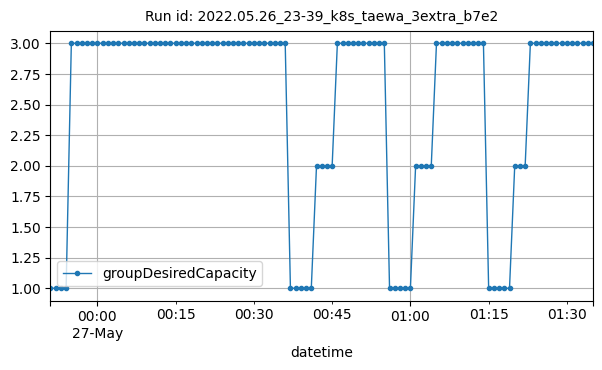

The data file committed next to this chart (first rows):
datetime, groupDesiredCapacity
2022-05-26T23:51:00Z, 1
2022-05-26T23:52:00Z, 1
2022-05-26T23:53:00Z, 1
2022-05-26T23:54:00Z, 1
2022-05-26T23:55:00Z, 3
2022-05-26T23:56:00Z, 3
2022-05-26T23:57:00Z, 3
2022-05-26T23:58:00Z, 3
2022-05-26T23:59:00Z, 3
2022-05-27T00:00:00Z, 3
2022-05-27T00:01:00Z, 3
2022-05-27T00:02:00Z, 3
2022-05-27T00:03:00Z, 3
2022-05-27T00:04:00Z, 3
2022-05-27T00:05:00Z, 3
2022-05-27T00:06:00Z, 3
2022-05-27T00:07:00Z, 3
2022-05-27T00:08:00Z, 3
2022-05-27T00:09:00Z, 3
2022-05-27T00:10:00Z, 3
2022-05-27T00:11:00Z, 3
2022-05-27T00:12:00Z, 3
2022-05-27T00:13:00Z, 3
2022-05-27T00:14:00Z, 3
2022-05-27T00:15:00Z, 3
2022-05-27T00:16:00Z, 3
2022-05-27T00:17:00Z, 3
2022-05-27T00:18:00Z, 3
2022-05-27T00:19:00Z, 3
2022-05-27T00:20:00Z, 3
2022-05-27T00:21:00Z, 3
2022-05-27T00:22:00Z, 3
2022-05-27T00:23:00Z, 3
2022-05-27T00:24:00Z, 3
2022-05-27T00:25:00Z, 3
2022-05-27T00:26:00Z, 3
2022-05-27T00:27:00Z, 3
2022-05-27T00:28:00Z, 3
2022-05-27T00:29:00Z, 3
2022-05-27T00:30:00Z, 3
2022-05-27T00:31:00Z, 3
2022-05-27T00:32:00Z, 3
2022-05-27T00:33:00Z, 3
2022-05-27T00:34:00Z, 3
2022-05-27T00:35:00Z, 3
2022-05-27T00:36:00Z, 3
2022-05-27T00:37:00Z, 1
2022-05-27T00:38:00Z, 1
2022-05-27T00:39:00Z, 1
2022-05-27T00:40:00Z, 1
2022-05-27T00:41:00Z, 1
2022-05-27T00:42:00Z, 2
2022-05-27T00:43:00Z, 2
2022-05-27T00:44:00Z, 2
2022-05-27T00:45:00Z, 2
2022-05-27T00:46:00Z, 3
2022-05-27T00:47:00Z, 3
2022-05-27T00:48:00Z, 3
2022-05-27T00:49:00Z, 3
2022-05-27T00:50:00Z, 3
... 45 more rows
